Labelled photos from "inputs", an image-classification folder in mattycars/rt_img_class_pytorch. The possible labels are: glide, loose, none, slab.

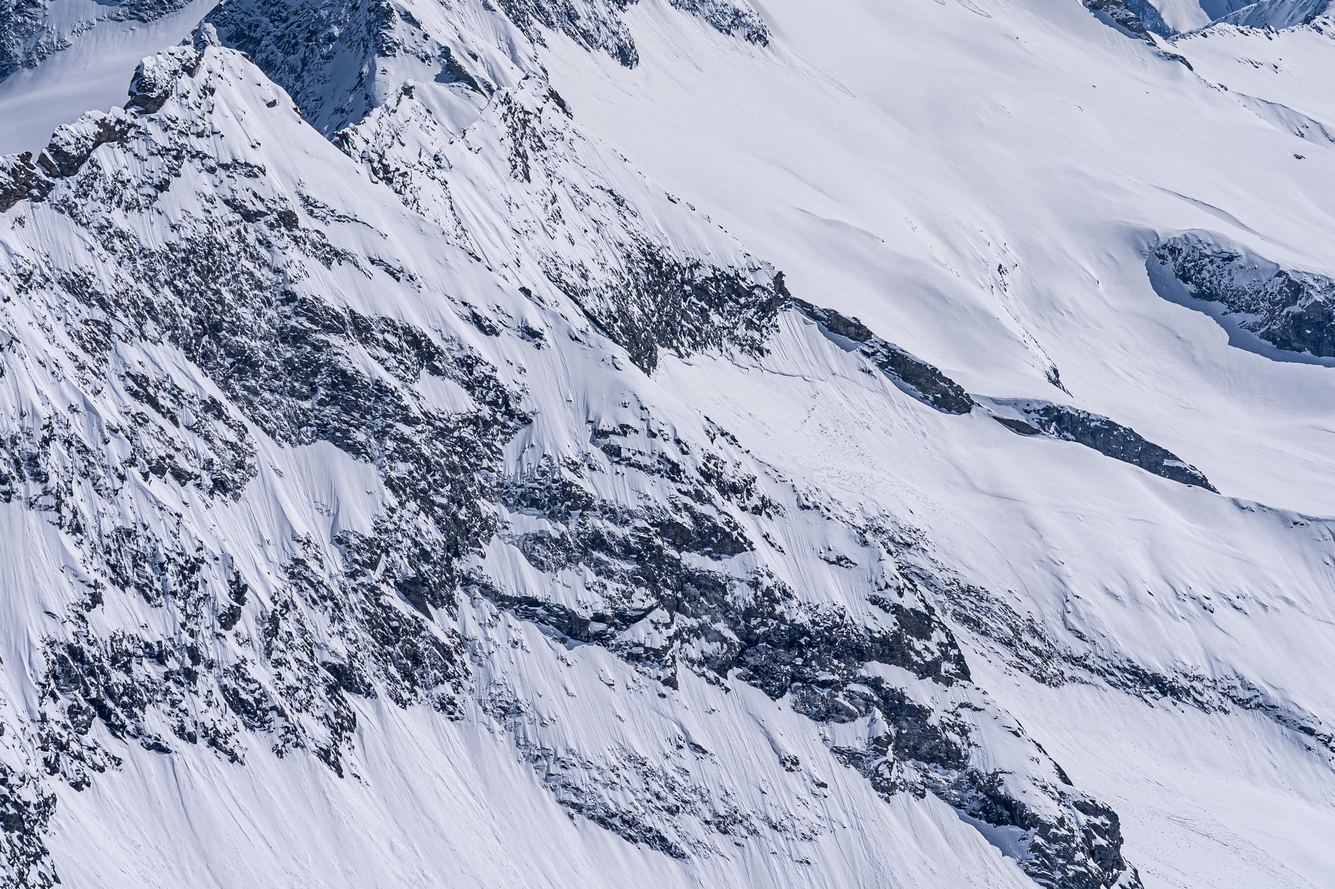
Label: slab

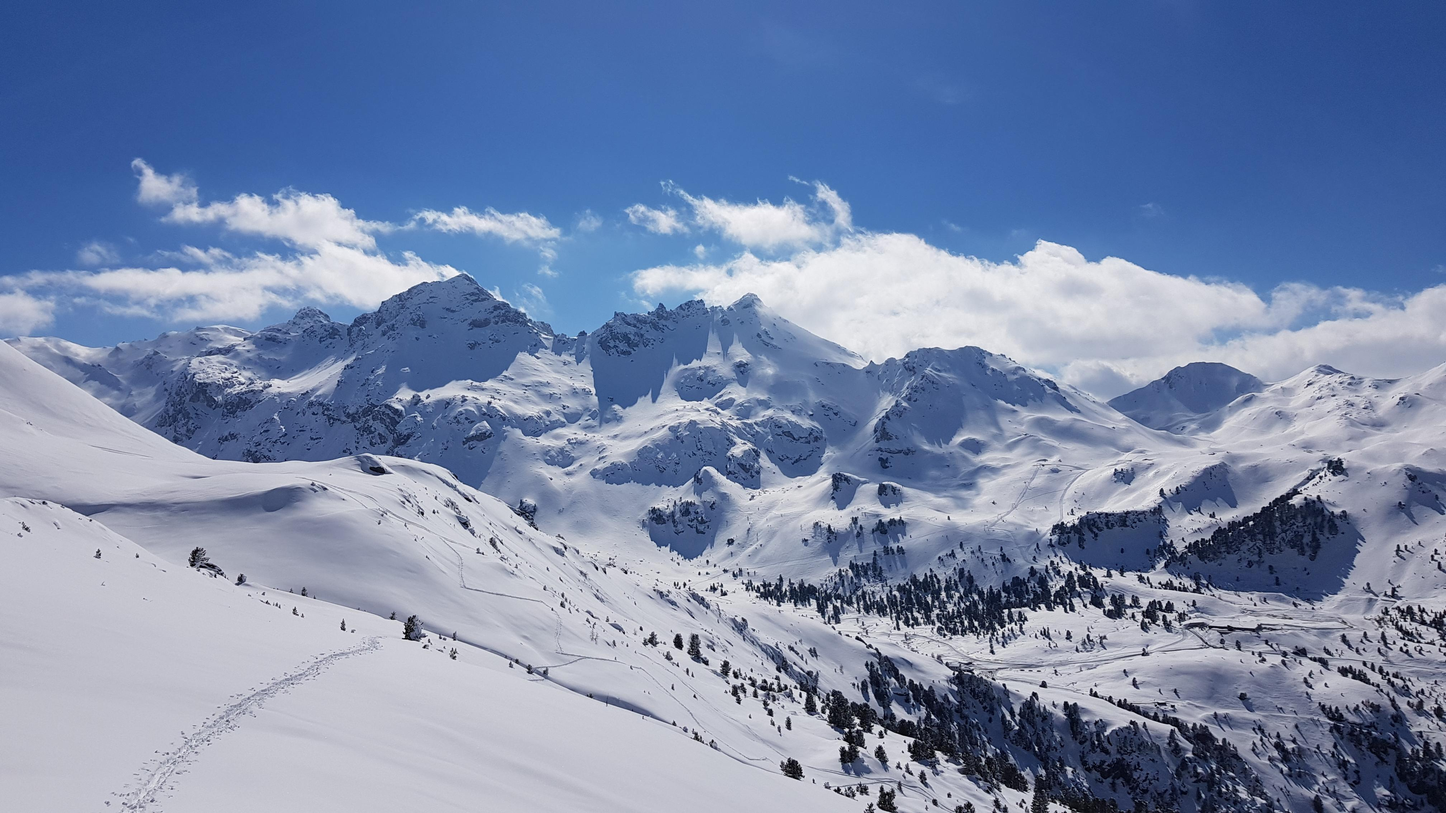
Label: none

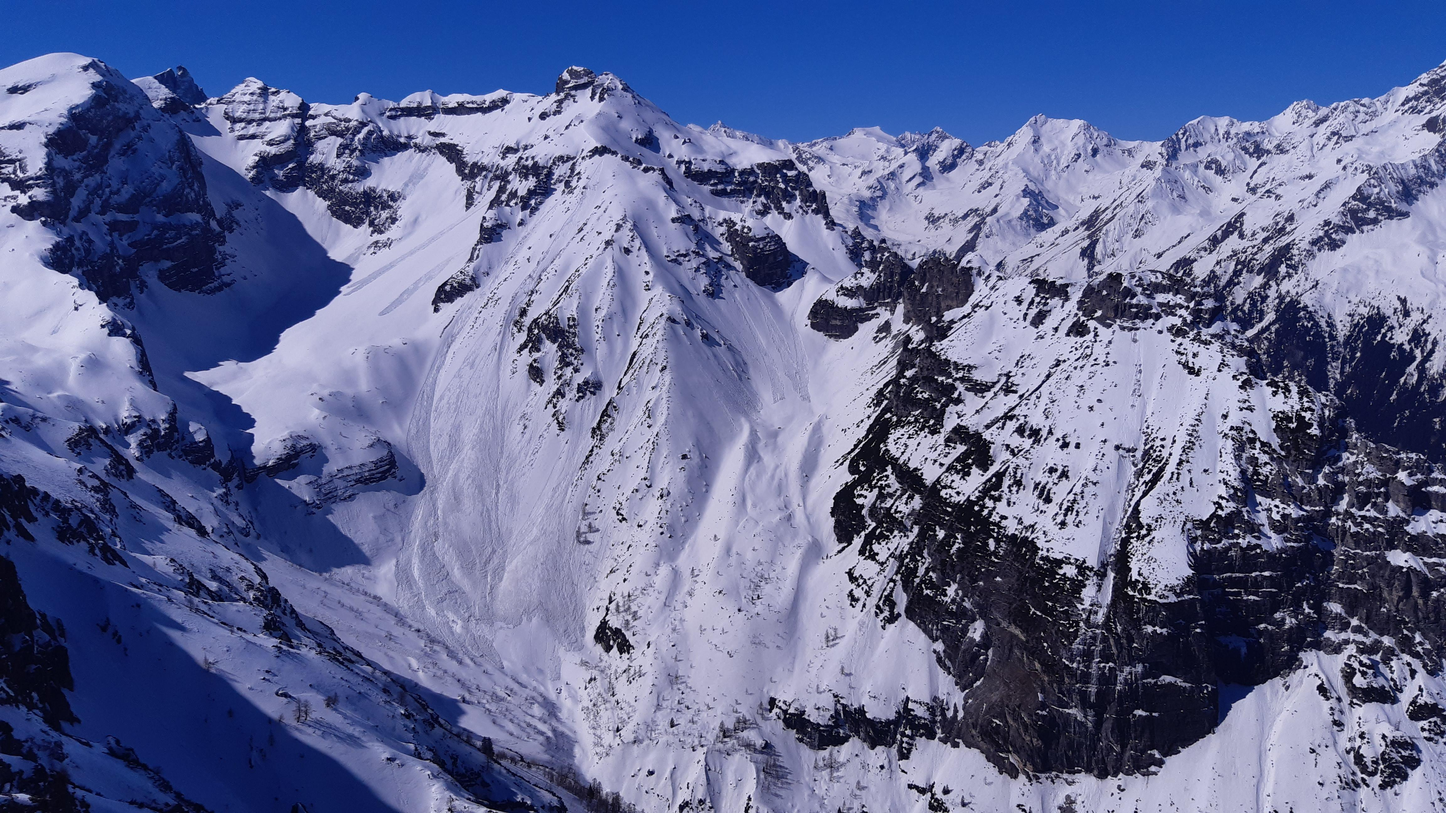
Label: loose

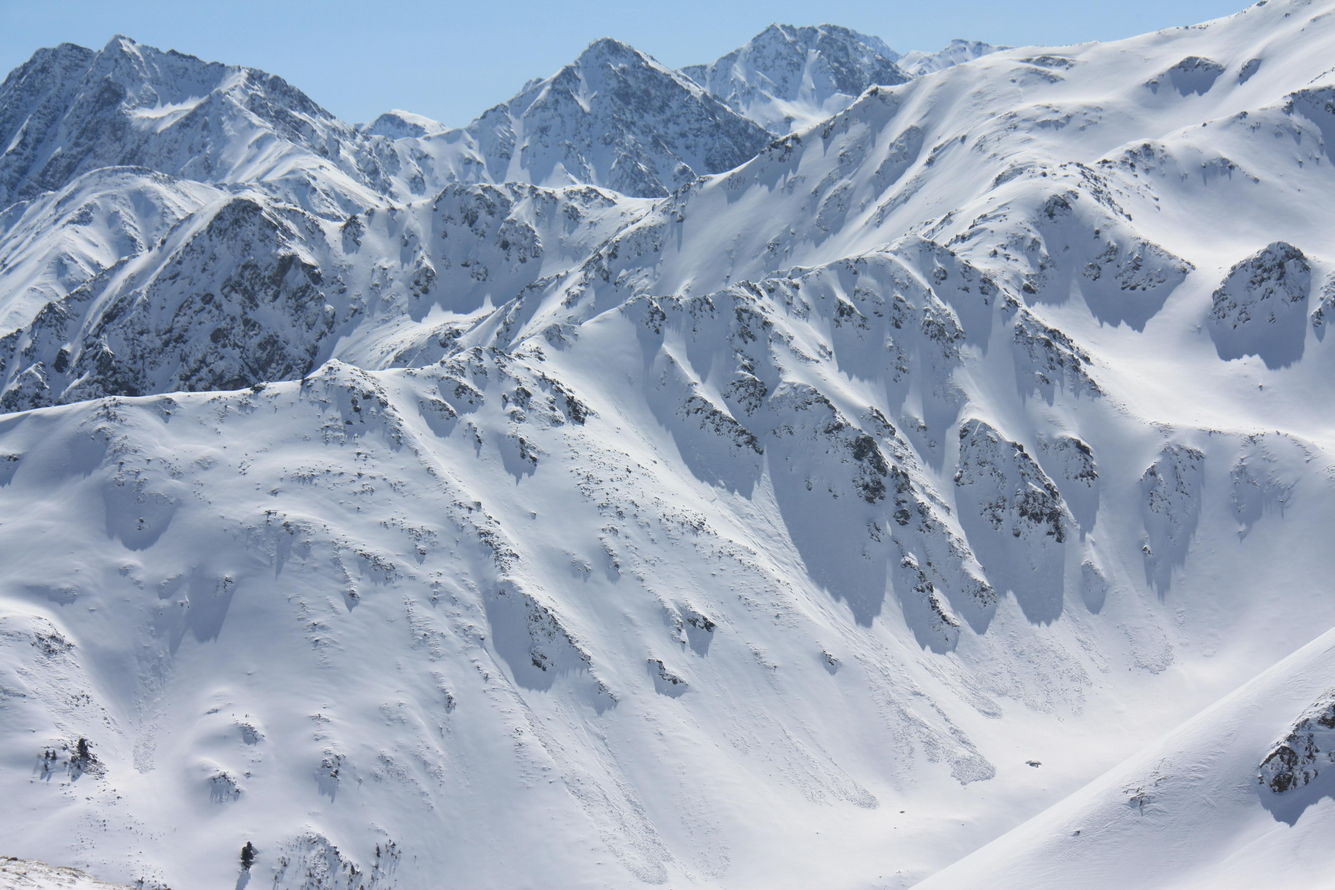
Label: loose

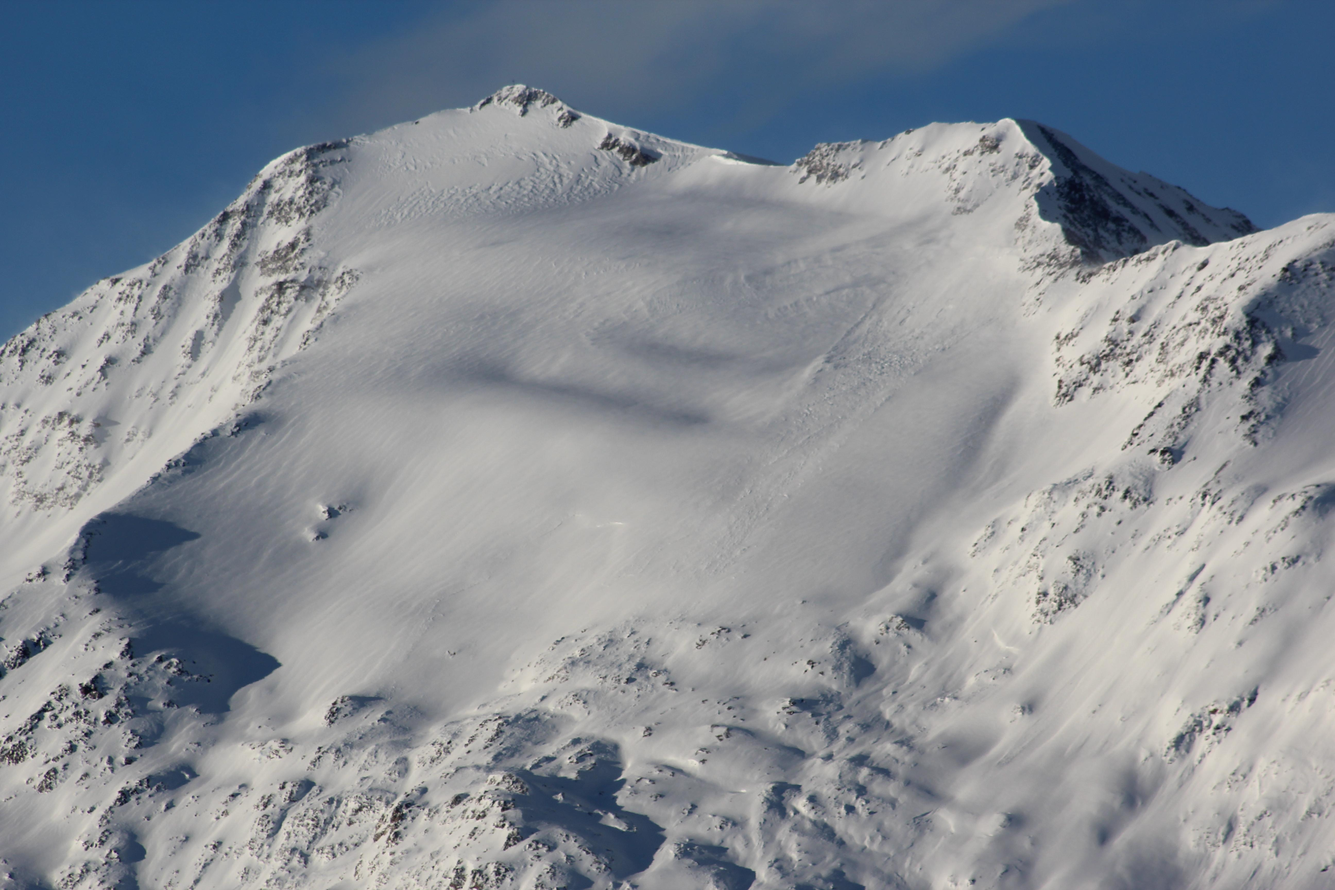
Label: none

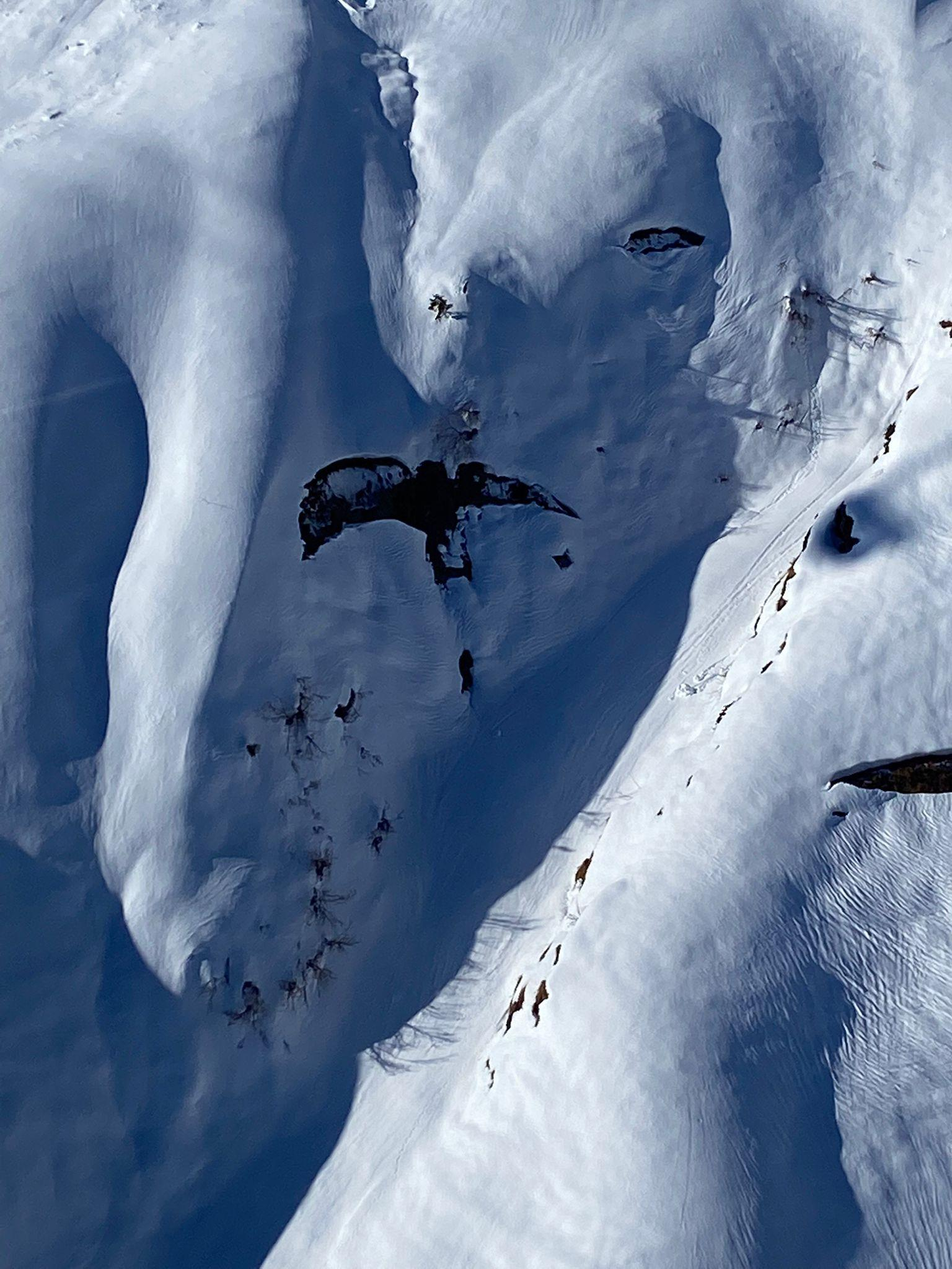
Label: glide
